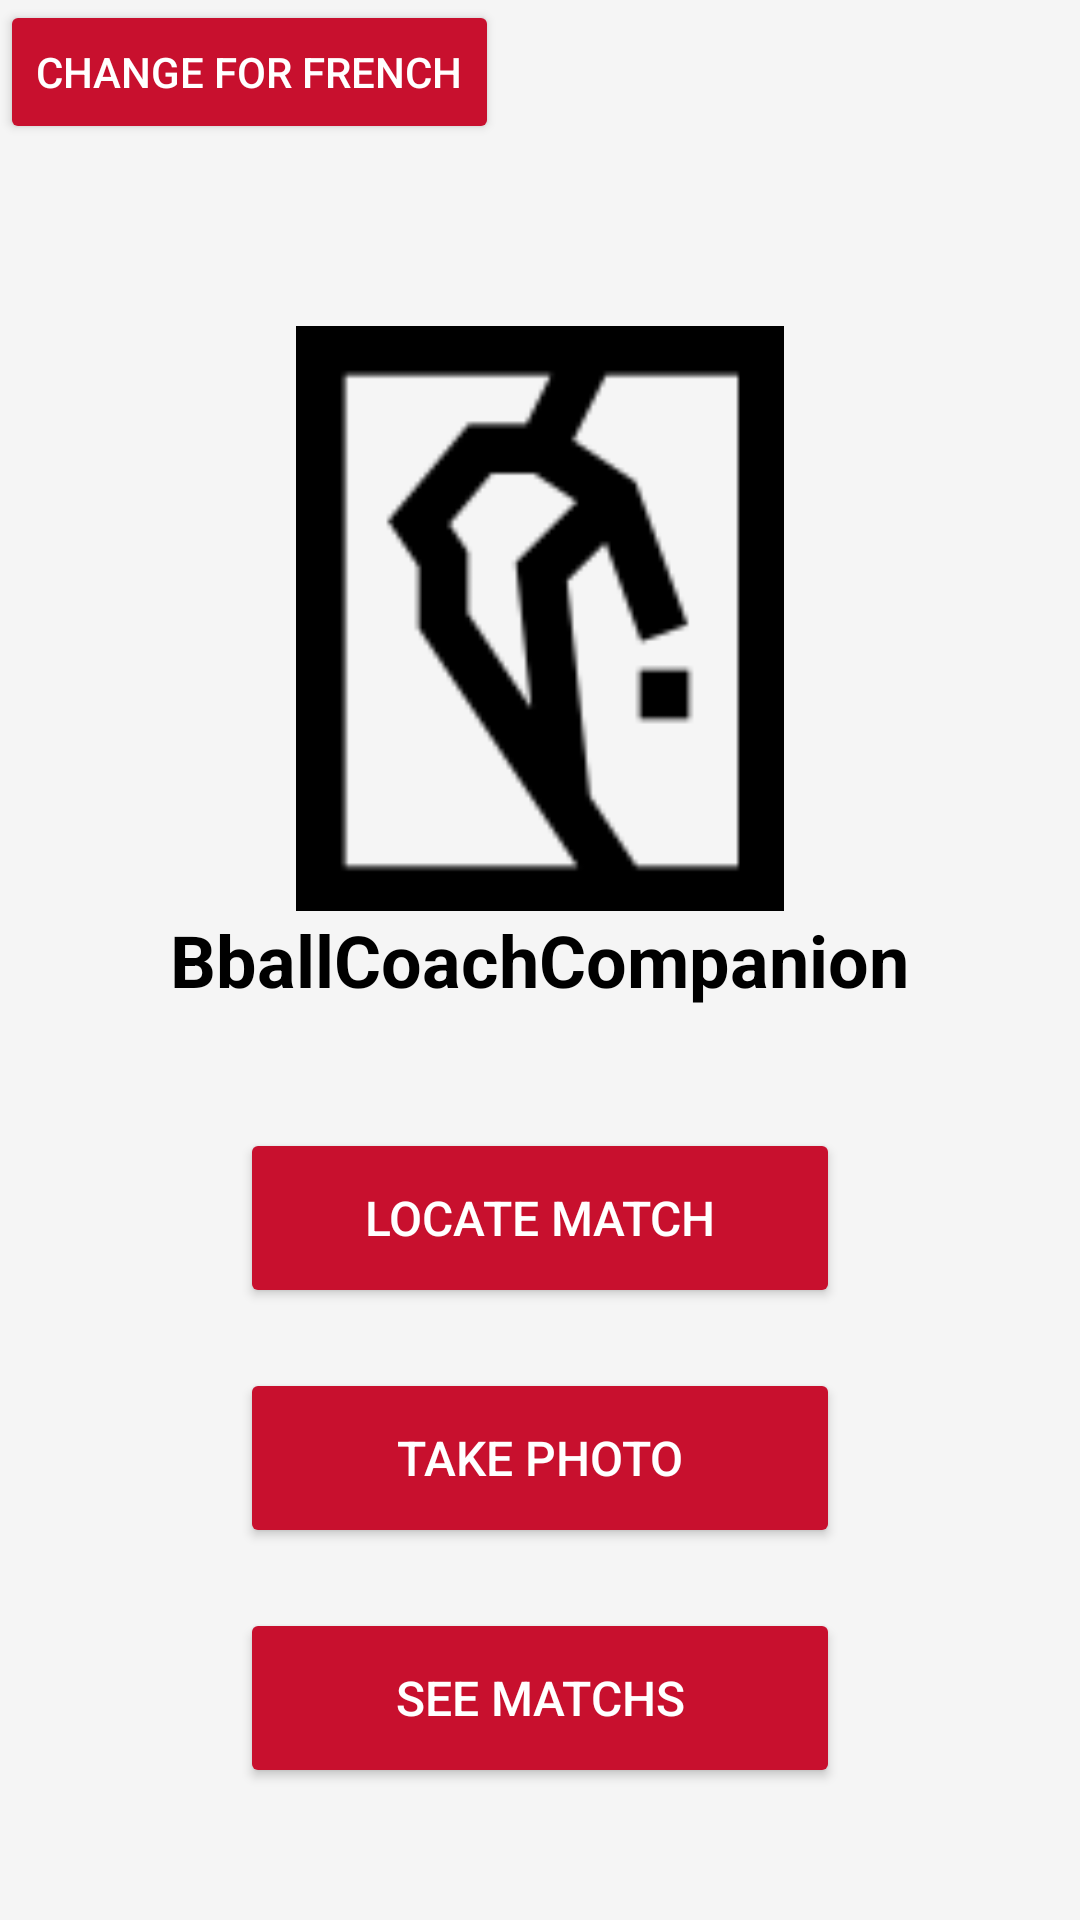

Produce the Android XML layout that renders to this screen, including the resource entries it uses.
<!-- AndroidManifest.xml: application theme Theme.BballCoachCompanion -->
<!-- res/layout/activity_main.xml -->
<?xml version="1.0" encoding="utf-8"?>
<RelativeLayout xmlns:android="http://schemas.android.com/apk/res/android"
    android:layout_width="match_parent"
    android:layout_height="match_parent"
    android:background="@color/backgroundColor">

    <Button
        android:id="@+id/LanguageButton"
        android:layout_width="wrap_content"
        android:layout_height="wrap_content"
        android:backgroundTint="@color/btnColor"
        android:textColor="@color/white"
        android:text="@string/langue" />

    <ImageView
        android:id="@+id/imageView_logo"
        android:layout_width="match_parent"
        android:layout_height="195dp"
        android:layout_above="@+id/title"
        android:src="@drawable/nba" />

    <TextView
        android:id="@+id/title"
        android:layout_width="wrap_content"
        android:layout_height="wrap_content"
        android:layout_centerInParent="true"
        android:text="@string/app_name"
        android:textColor="#000000"
        android:textSize="24sp"
        android:textStyle="bold" />

    <Button
        android:id="@+id/buttonLocateMatch"
        android:layout_width="200dp"
        android:layout_height="60dp"
        android:text="@string/localiserMatch"
        android:onClick="locateMatches"
        android:backgroundTint="@color/btnColor"
        android:textColor="@color/white"
        android:textSize="16sp"
        android:layout_below="@+id/title"
        android:layout_centerHorizontal="true"
        android:layout_marginTop="40dp"/>

    <Button
        android:id="@+id/buttonTakePicture"
        android:layout_width="200dp"
        android:layout_height="60dp"
        android:onClick="pictureMatches"
        android:text="@string/prendrePhoto"
        android:backgroundTint="@color/btnColor"
        android:textColor="@color/white"
        android:textSize="16sp"
        android:layout_below="@+id/buttonLocateMatch"
        android:layout_centerHorizontal="true"
        android:layout_marginTop="20dp"/>

    <Button
        android:id="@+id/buttonSeeMatch"
        android:layout_width="200dp"
        android:layout_height="60dp"
        android:onClick="getMatches"
        android:text="@string/voirMatch"
        android:backgroundTint="@color/btnColor"
        android:textColor="@color/white"
        android:textSize="16sp"
        android:layout_below="@+id/buttonTakePicture"
        android:layout_centerHorizontal="true"
        android:layout_marginTop="20dp"/>

</RelativeLayout>
<!-- resources referenced by this layout -->
<resources>
  <color name="backgroundColor">#F5F5F5</color>
  <color name="btnColor">#C8102E</color>
  <color name="white">#FFFFFFFF</color>
  <!-- drawable nba: png bitmap (drawable, 2559 bytes) -->
  <string name="app_name">BballCoachCompanion</string>
  <string name="langue">change for french</string>
  <string name="localiserMatch">Locate match</string>
  <string name="prendrePhoto">Take Photo</string>
  <string name="voirMatch">See matchs</string>
  <style name="Theme.BballCoachCompanion" parent="Theme.MaterialComponents.DayNight.DarkActionBar">
          
          <item name="colorPrimary">@color/purple_500</item>
          <item name="colorPrimaryVariant">@color/purple_700</item>
          <item name="colorOnPrimary">@color/white</item>
          
          <item name="colorSecondary">@color/teal_200</item>
          <item name="colorSecondaryVariant">@color/teal_700</item>
          <item name="colorOnSecondary">@color/black</item>
          
          <item name="android:statusBarColor">?attr/colorPrimaryVariant</item>
          
      </style>
  <color name="purple_500">#FF6200EE</color>
  <color name="purple_700">#FF3700B3</color>
  <color name="teal_200">#FF03DAC5</color>
  <color name="teal_700">#FF018786</color>
  <color name="black">#FF000000</color>
</resources>
